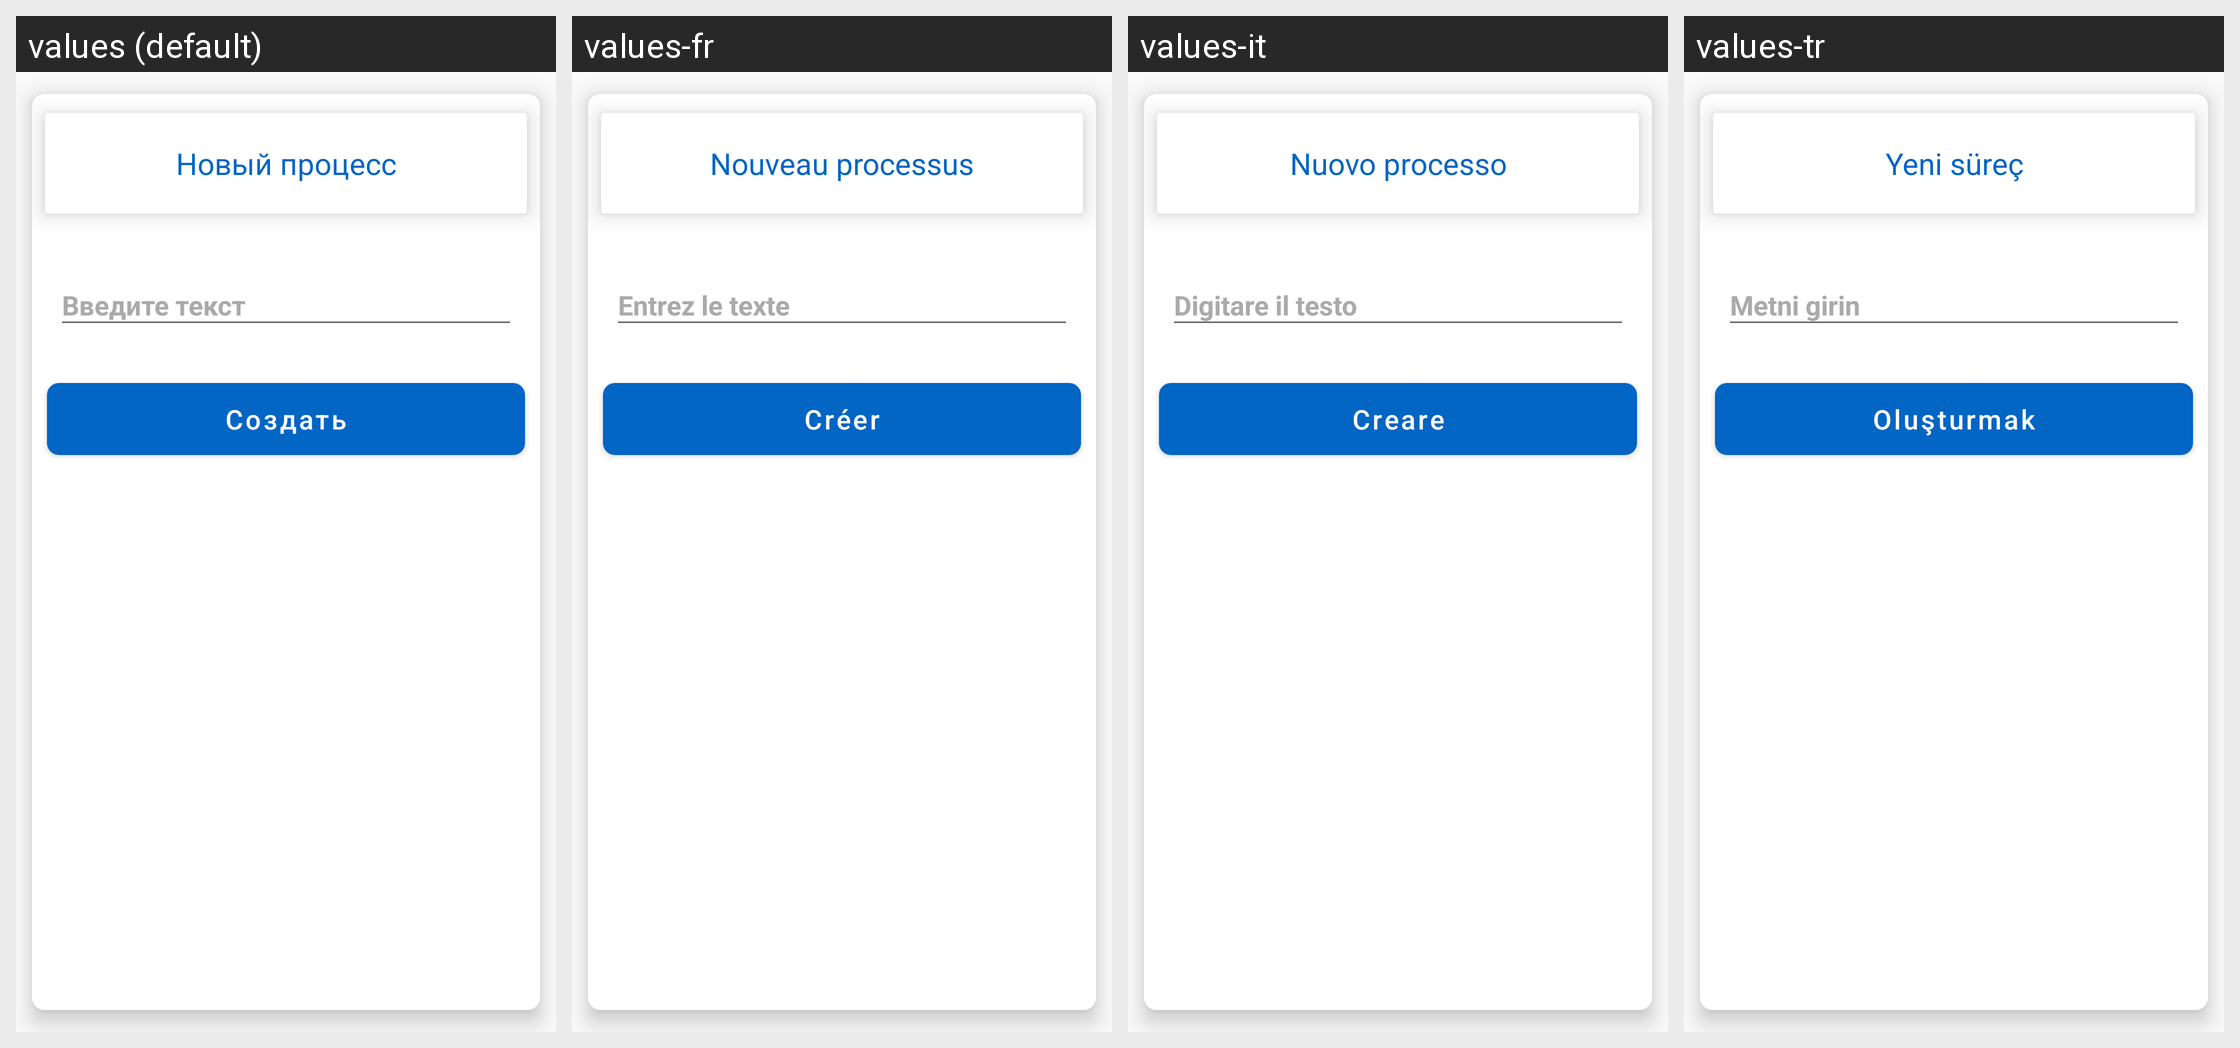

For this localized Android screen grid, give each drawn string resource with its value in every locale shown.
Android screen res/layout/create_skill_bottom_sheet_dialog.xml rendered under 4 locales, left to right: values (default), values-fr, values-it, values-tr. Device: Nexus 5 (rendered at 1080×1920; each locale shown at half size, 540×960, under a caption strip naming it); theme AppTheme.
Other locales in the repository, not shown: values-be, values-de, values-en, values-es, values-hi, values-ja, values-kk, values-ko, values-ky, values-pt, values-uk, values-uz, values-zh.
Strings drawn on this screen, with the default value and each locale's value (text and hints the layout hard-codes, and strings that could not be matched under every locale, appear in the picture but are not listed):

new_process
  values: Новый процесс
  values-fr: Nouveau processus
  values-it: Nuovo processo
  values-tr: Yeni süreç

add_title
  values: Введите текст
  values-fr: Entrez le texte
  values-it: Digitare il testo
  values-tr: Metni girin
